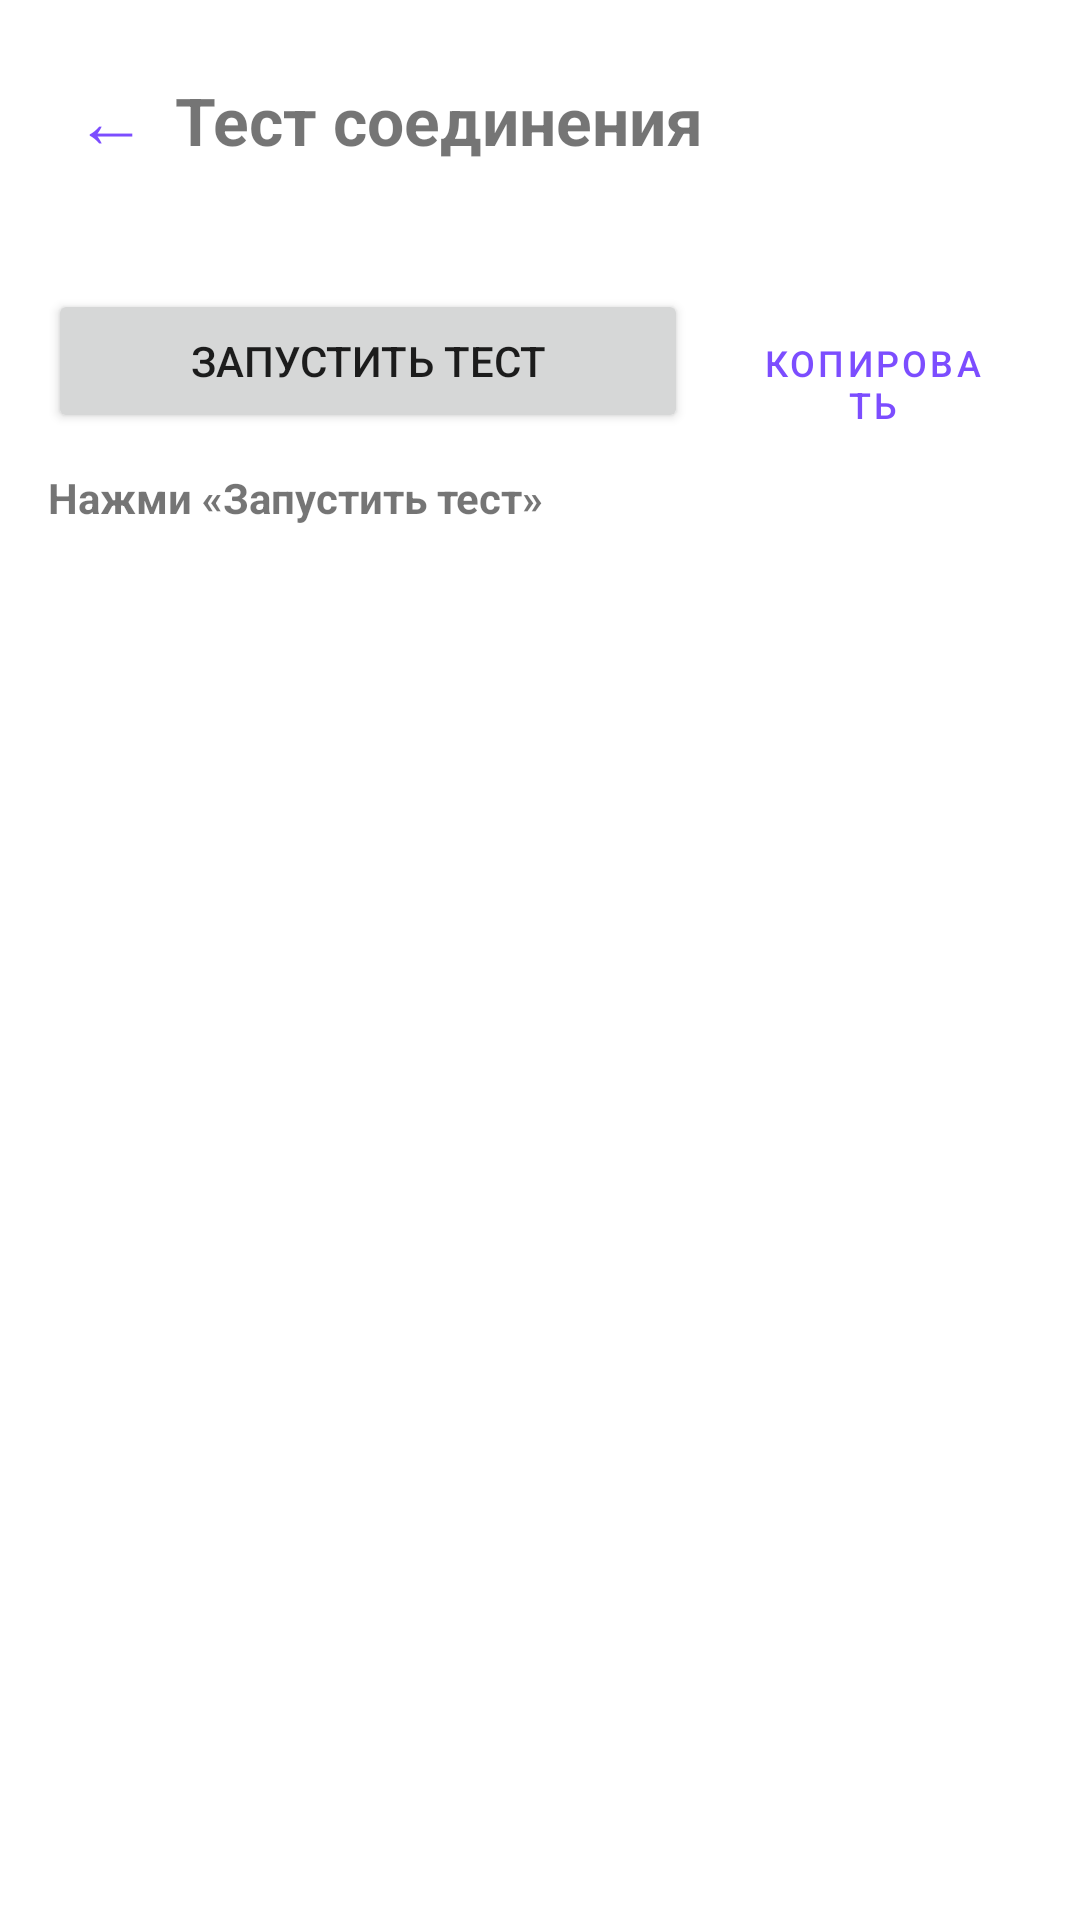

Reconstruct the res/layout file that produces this screen, plus the resources it refers to.
<!-- AndroidManifest.xml: application theme Theme.WSByeDPI -->
<!-- res/layout/activity_test.xml -->
<?xml version="1.0" encoding="utf-8"?>
<LinearLayout xmlns:android="http://schemas.android.com/apk/res/android"
    android:layout_width="match_parent"
    android:layout_height="match_parent"
    android:orientation="vertical"
    android:padding="16dp">

    <LinearLayout
        android:layout_width="match_parent"
        android:layout_height="wrap_content"
        android:gravity="center_vertical"
        android:orientation="horizontal">

        <Button
            android:id="@+id/btnBack"
            style="@style/Widget.MaterialComponents.Button.TextButton"
            android:layout_width="wrap_content"
            android:layout_height="wrap_content"
            android:minWidth="0dp"
            android:text="←"
            android:textSize="24sp" />

        <TextView
            android:layout_width="wrap_content"
            android:layout_height="wrap_content"
            android:text="Тест соединения"
            android:textSize="22sp"
            android:textStyle="bold" />
    </LinearLayout>

    <TextView
        android:id="@+id/tvNote"
        android:layout_width="match_parent"
        android:layout_height="wrap_content"
        android:layout_marginTop="4dp"
        android:textSize="12sp" />

    <LinearLayout
        android:layout_width="match_parent"
        android:layout_height="wrap_content"
        android:layout_marginTop="12dp"
        android:orientation="horizontal">

        <Button
            android:id="@+id/btnRun"
            android:layout_width="0dp"
            android:layout_height="wrap_content"
            android:layout_marginEnd="4dp"
            android:layout_weight="2"
            android:text="Запустить тест" />

        <Button
            android:id="@+id/btnCopy"
            style="@style/Widget.MaterialComponents.Button.OutlinedButton"
            android:layout_width="0dp"
            android:layout_height="wrap_content"
            android:layout_marginStart="4dp"
            android:layout_weight="1"
            android:text="Копировать"
            android:textSize="12sp" />
    </LinearLayout>

    <ProgressBar
        android:id="@+id/progress"
        style="?android:attr/progressBarStyleHorizontal"
        android:layout_width="match_parent"
        android:layout_height="wrap_content"
        android:layout_marginTop="8dp"
        android:visibility="gone" />

    <TextView
        android:id="@+id/tvSummary"
        android:layout_width="match_parent"
        android:layout_height="wrap_content"
        android:layout_marginTop="12dp"
        android:layout_marginBottom="8dp"
        android:text="Нажми «Запустить тест»"
        android:textSize="14sp"
        android:textStyle="bold" />

    <androidx.recyclerview.widget.RecyclerView
        android:id="@+id/rvResults"
        android:layout_width="match_parent"
        android:layout_height="0dp"
        android:layout_weight="1" />
</LinearLayout>
<!-- resources referenced by this layout -->
<resources>
  <style name="Theme.WSByeDPI" parent="Theme.MaterialComponents.DayNight.NoActionBar">
          <item name="colorPrimary">#7C4DFF</item>
          <item name="colorPrimaryVariant">#651FFF</item>
          <item name="colorOnPrimary">#FFFFFF</item>
      </style>
</resources>
